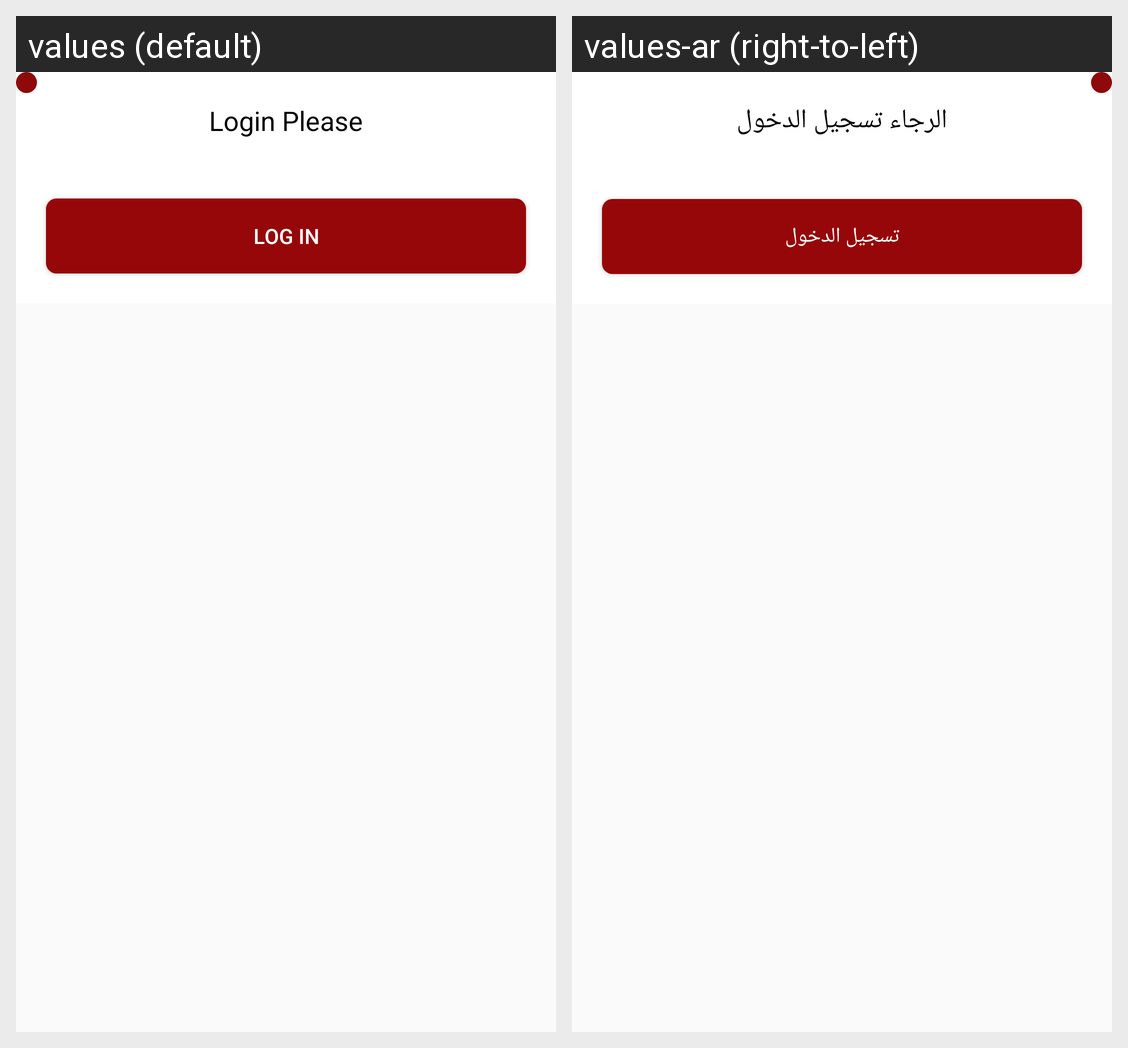

Locale-by-locale string values for the Android screen shown in this grid:
Android screen res/layout/custom_dialogbox_otp.xml rendered under 2 locales, left to right: values (default), values-ar (right-to-left). Device: Nexus 5 (rendered at 1080×1920; each locale shown at half size, 540×960, under a caption strip naming it); theme AppTheme.
Strings drawn on this screen, with the default value and each locale's value (text and hints the layout hard-codes, and strings that could not be matched under every locale, appear in the picture but are not listed):

logintext
  values: Login Please
  values-ar: الرجاء تسجيل الدخول

login
  values: Log In
  values-ar: تسجيل الدخول
